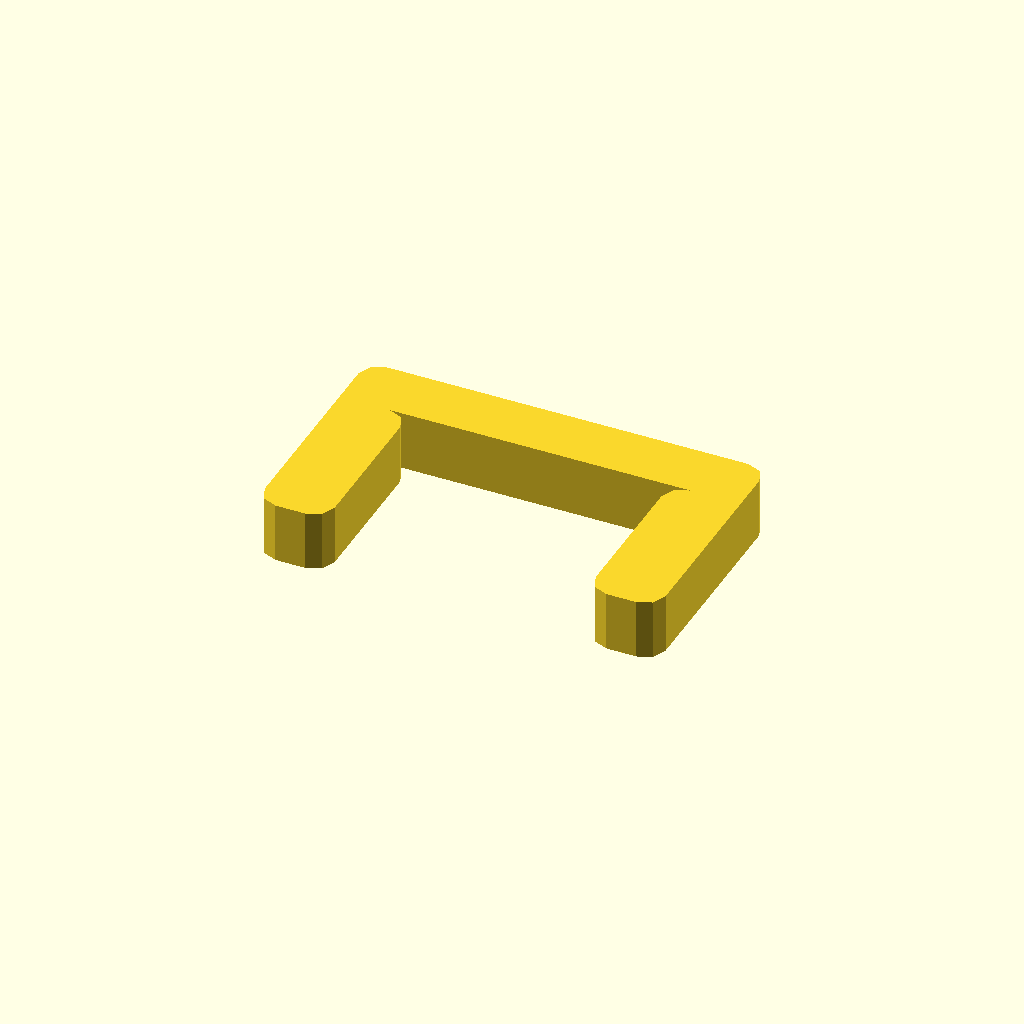
Cell 1 — every parameter at its default value.
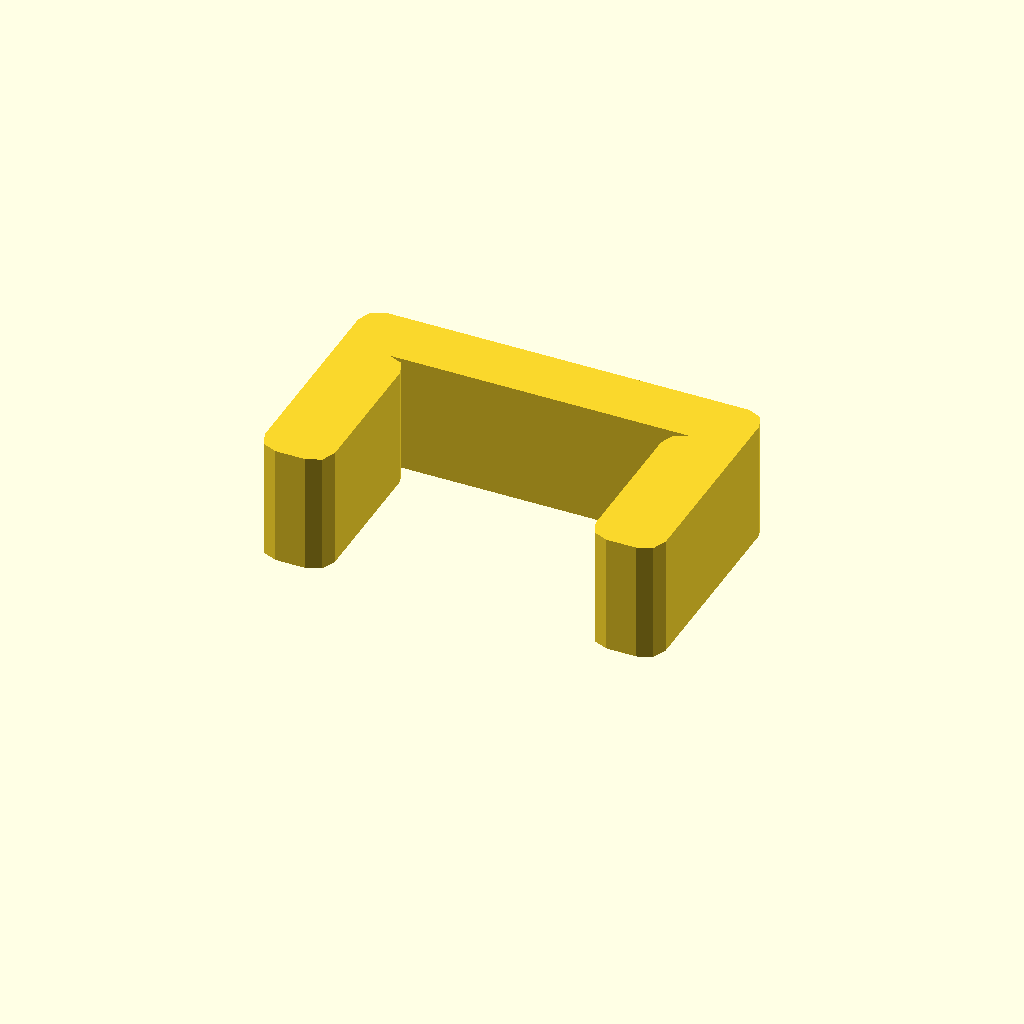
Cell 2: the same model with profile_height = 12.
One fixed orthographic camera (rotation 55°, 0°, 25°; colour scheme Cornfield) for every cell.
Source of the model, optional_data/data/sketch1/pclips/part_0043.scad:
$fn = 32;

// ----------------------------------------------------------------------
// Clip blank: staple clip, 6 mm thick
// ----------------------------------------------------------------------

// --- parameters (mm) ---
profile_height = 6;       // extrusion height
profile_points = 24;      // points of the closed outline

profile = [[0, 2], [0.586, 0.586], [2, 0], [5, 0], [6.414, 0.586], [7, 2], [7, 16], [6.414, 17.414], [5, 18], [35, 18], [33.586, 17.414], [33, 16], [33, 2], [33.586, 0.586], [35, 0], [38, 0], [39.414, 0.586], [40, 2], [40, 22], [39.414, 23.414], [38, 24], [2, 24], [0.586, 23.414], [0, 22]];  // single closed polygon, 24 points, counter clockwise

// --- the one profile operation ---
linear_extrude(height = profile_height) polygon(points = profile);
Customizer parameters (derived from the source; name, type, default, range or options):
profile_height: number, default 6
profile_points: number, default 24
